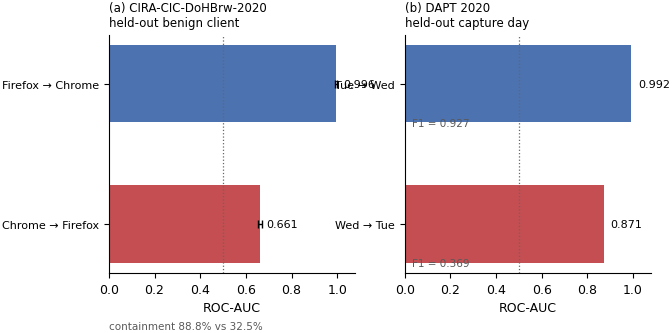

Generate this figure with matplotlib: (Note: this script raises an exception after producing the figure.)
import numpy as np, matplotlib; matplotlib.use('Agg')
import matplotlib.pyplot as plt
plt.rcParams.update({'font.size':9,'font.family':'DejaVu Sans','axes.spines.top':False,
 'axes.spines.right':False,'figure.dpi':300,'savefig.bbox':'tight','savefig.pad_inches':.02})
C_OK='#4C72B0'; C_BAD='#C44E52'

fig,ax=plt.subplots(1,2,figsize=(7.0,3.1))

# (a) DoHBrw — benign client asymmetry
lab=['Firefox → Chrome','Chrome → Firefox']
val=[0.9959,0.6612]; err=[0.0037,0.0085]
b=ax[0].barh([1,0],val,xerr=err,color=[C_OK,C_BAD],height=.55,error_kw=dict(lw=1,capsize=3))
ax[0].set_yticks([1,0]); ax[0].set_yticklabels(lab,fontsize=8)
ax[0].axvline(.5,color='.4',ls=':',lw=.9)
ax[0].set_xlim(0,1.08); ax[0].set_xlabel('ROC-AUC')
ax[0].set_title('(a) CIRA-CIC-DoHBrw-2020\nheld-out benign client',fontsize=8.5,loc='left')
for i,v in zip([1,0],val): ax[0].text(v+.03,i,f'{v:.3f}',va='center',fontsize=8)
ax[0].text(0.0,-0.75,'containment 88.8% vs 32.5%',fontsize=7.5,color='.35')

# (b) DAPT — attack-mix asymmetry
lab2=['Tue → Wed','Wed → Tue']
val2=[0.9923,0.8711]; f1=[0.9272,0.3689]
ax[1].barh([1,0],val2,color=[C_OK,C_BAD],height=.55)
ax[1].set_yticks([1,0]); ax[1].set_yticklabels(lab2,fontsize=8)
ax[1].axvline(.5,color='.4',ls=':',lw=.9)
ax[1].set_xlim(0,1.08); ax[1].set_xlabel('ROC-AUC')
ax[1].set_title('(b) DAPT 2020\nheld-out capture day',fontsize=8.5,loc='left')
for i,(v,f) in zip([1,0],zip(val2,f1)):
    ax[1].text(v+.03,i,f'{v:.3f}',va='center',fontsize=8)
    ax[1].text(.03,i-.30,f'F1 = {f:.3f}',fontsize=7.5,color='.35')
fig.savefig('figures/fig6_asymmetry.pdf'); fig.savefig('figures/fig6_asymmetry.png')
print('ok')
